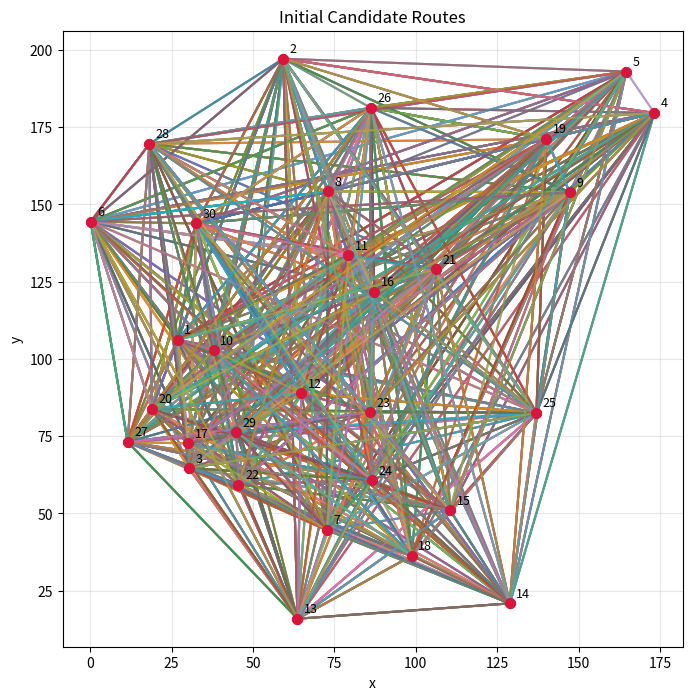
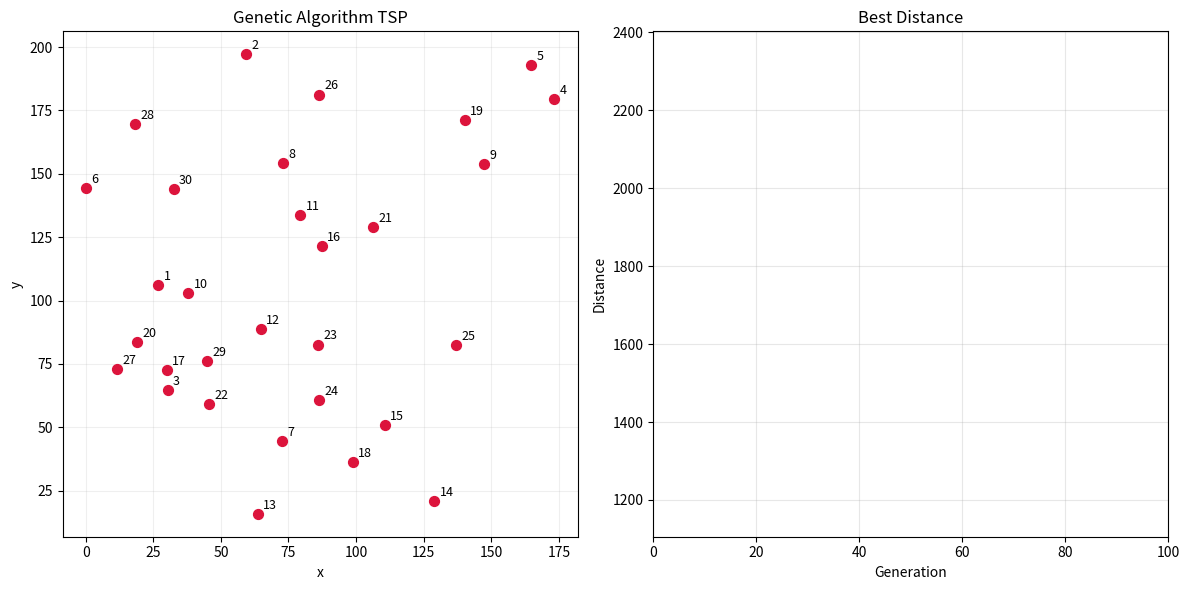

Recreate these plots in Python, in order.
from typing import List, Sequence

import matplotlib.pyplot as plt
from matplotlib.animation import FuncAnimation
import numpy as np


# ================================================================
# basic configuration
# ================================================================

# pocet mest ktere musime navstivit
CITY_COUNT = 30

# pocet permutaci nahodnych tras
# vyssi hodnota = lepsi vysledek, ale pomalejsi beh
NP = 120

# pocet iteraci (generaci) algoritmu. vyssi hodnota = lepsi vysledek
# ale pomalejsi beh
ITERATIONS = 100

# sleep mezi animacemi v ms
ANIMATION_INTERVAL = 1

# assert CANDIDATE_ROUTES_PER_GENERATION_SIZE > 1

# global reference
ANIM: FuncAnimation | None = None


def generate_cities(num_cities: int) -> np.ndarray:
    """Create random city coordinates in a square grid."""
    rng = np.random.default_rng()
    return rng.uniform(0.0, 200.0, size=(num_cities, 2))


def closed_route(cities: np.ndarray, route: np.ndarray) -> np.ndarray:
    """Return coordinates ordered by route with the first point appended."""
    ordered = cities[route]
    return np.vstack([ordered, ordered[0]])


def route_length(cities: np.ndarray, route: np.ndarray) -> float:
    """Compute the total length of a TSP route returning to the start."""
    ordered = closed_route(cities, route)
    diffs = np.diff(ordered, axis=0)
    return float(np.sum(np.linalg.norm(diffs, axis=1)))


# ================================================================
# Genetic operators
# ================================================================


def ordered_crossover(
    parent_a: np.ndarray, parent_b: np.ndarray, rng: np.random.Generator
) -> np.ndarray:
    """Perform ordered crossover producing a valid permutation."""
    n = len(parent_a)
    # nahodne vybereme dva body pro rez
    cut1, cut2 = sorted(rng.integers(0, n, size=2))
    # vytvorime masku pro potomka a zkopirujeme segment z prvniho rodice
    mask = -np.ones(n, dtype=int)
    mask[cut1:cut2] = parent_a[cut1:cut2]

    # zbytek segmentu doplnime hodnotami z druheho rodice, ktere nejsou v masce
    fill_values = [gene for gene in parent_b if gene not in mask]
    fill_iter = iter(fill_values)
    for i in range(n):
        if mask[i] == -1:
            mask[i] = next(fill_iter)

    return mask


def swap_mutation(route: np.ndarray, rng: np.random.Generator) -> np.ndarray:
    """Swap two random cities in the route."""
    mutated = route.copy()
    i, j = rng.choice(len(route), size=2, replace=False)
    mutated[i], mutated[j] = mutated[j], mutated[i]
    return mutated


# ================================================================
# core loop
# ================================================================


def visualize_candidate_routes(cities: np.ndarray, candidate_routes: list[np.ndarray]):
    """Visualize the initial candidate routes."""
    _, ax = plt.subplots(figsize=(8, 8))
    ax.scatter(cities[:, 0], cities[:, 1], c="crimson", s=50, zorder=3)
    for idx, (x, y) in enumerate(cities, start=1):
        ax.text(x + 2, y + 2, str(idx), fontsize=9, color="black")

    for route in candidate_routes:
        path = closed_route(cities, route)
        ax.plot(path[:, 0], path[:, 1], "-o", alpha=0.5)

    ax.set_title("Initial Candidate Routes")
    ax.set_xlabel("x")
    ax.set_ylabel("y")
    ax.grid(True, alpha=0.3)
    plt.show()


def run_algo(cities: np.ndarray) -> tuple[List[np.ndarray], List[float]]:
    """
    Vice tras najednou = populace.
    Jedna iterace zlepsuje soubor v prumeru = generace.
    Nove trasy z krizeni (crossover) + mutace = napodobi dedicnost.
    """
    rng = np.random.default_rng()
    n_cities = len(cities)
    PROB_MUTATE = 0.5  # z pseudokodu

    # vyber N permutaci jako vychozi populaci
    candidate_routes = [rng.permutation(n_cities) for _ in range(NP)]
    distance = [route_length(cities, route) for route in candidate_routes]

    print(f"Mame {len(candidate_routes)} variant tras.")
    print(candidate_routes[0])

    visualize_candidate_routes(cities, candidate_routes)

    history_routes: List[np.ndarray] = []
    history_scores: List[float] = []

    #
    # hlavni evolucni smycka
    #
    for i in range(ITERATIONS):
        # vem trasu s nejmensi vzdalenosti
        best_idx = int(np.argmin(distance))
        history_routes.append(candidate_routes[best_idx].copy())
        history_scores.append(distance[best_idx])

        new_routes = list(candidate_routes)
        new_distance = list(distance)

        #
        # pro kazdou trasu provedeme offspring a mozna mutaci
        #
        for j in range(NP):
            # vybereme 2 nahodne permutace mest
            parent_A = candidate_routes[j]
            while True:  # Dokud neni jina nez A
                idx_b = int(rng.integers(0, NP))
                if idx_b != j:
                    break
            parent_B = candidate_routes[idx_b]

            # offspring = crossover(A, B)
            offspring = ordered_crossover(parent_A, parent_B, rng)

            # mutate s pravdepodobnosti 0.5
            # jestli vyjde, provedeme swap mezi 2 random mesty
            if rng.random() < PROB_MUTATE:
                offspring = swap_mutation(offspring, rng)

            # je ted vysledna trasa lepsi nez puvodni?
            d = route_length(cities, offspring)
            if d < distance[j]:
                new_routes[j] = offspring
                new_distance[j] = d

        candidate_routes = new_routes
        distance = new_distance
        print(f"{i:02}: Nejlepsi vzdalenost v generaci: {min(distance):.0f} km")

    # zarad do historie nejlepsi jedince
    best_idx = int(np.argmin(distance))
    history_routes.append(candidate_routes[best_idx].copy())
    history_scores.append(distance[best_idx])

    return history_routes, history_scores


# ================================================================
# Visualisation
# ================================================================


def animate_history(
    points: np.ndarray,
    routes: Sequence[np.ndarray],
    scores: Sequence[float],
    interval_ms: int = ANIMATION_INTERVAL,
) -> FuncAnimation:
    """Create an animation showing the algorithm search process."""
    fig, (ax_route, ax_score) = plt.subplots(1, 2, figsize=(12, 6))

    ax_route.set_title("Genetic Algorithm TSP")
    ax_route.set_xlabel("x")
    ax_route.set_ylabel("y")
    ax_route.grid(True, alpha=0.2)

    ax_route.scatter(points[:, 0], points[:, 1], c="crimson", s=50, zorder=3)
    for idx, (x, y) in enumerate(points, start=1):
        ax_route.text(x + 2, y + 2, str(idx), fontsize=9, color="black")

    (route_line,) = ax_route.plot([], [], "-o", color="tab:red", linewidth=2, alpha=0.8)
    best_text = ax_route.text(
        0.02,
        0.95,
        "",
        transform=ax_route.transAxes,
        fontsize=12,
        bbox=dict(boxstyle="round", facecolor="white", alpha=0.7),
    )

    ax_score.set_title("Best Distance")
    ax_score.set_xlabel("Generation")
    ax_score.set_ylabel("Distance")
    ax_score.grid(True, alpha=0.3)
    ax_score.set_xlim(0, max(1, len(scores) - 1))
    ymin = max(0.0, min(scores) * 0.95)
    ymax = max(scores) * 1.05
    if np.isclose(ymin, ymax):
        ymax = ymin + 1.0
    ax_score.set_ylim(ymin, ymax)
    (score_line,) = ax_score.plot([], [], color="tab:blue", linewidth=2)

    def init():
        return update(0)

    def update(frame: int):
        route = routes[frame]
        path = closed_route(points, route)
        route_line.set_data(path[:, 0], path[:, 1])

        score_line.set_data(np.arange(frame + 1), scores[: frame + 1])
        best_text.set_text(f"Generation {frame + 1}\nDistance: {scores[frame]:.2f}")
        return route_line, score_line, best_text

    anim = FuncAnimation(
        fig,
        update,
        frames=len(routes),
        init_func=init,
        interval=interval_ms,
        blit=False,
        repeat=False,
    )

    plt.tight_layout()
    return anim


def main() -> None:
    global ANIM
    cities = generate_cities(CITY_COUNT)
    routes, scores = run_algo(cities)
    ANIM = animate_history(cities, routes, scores)  # keep a reference
    plt.show()


if __name__ == "__main__":
    main()
